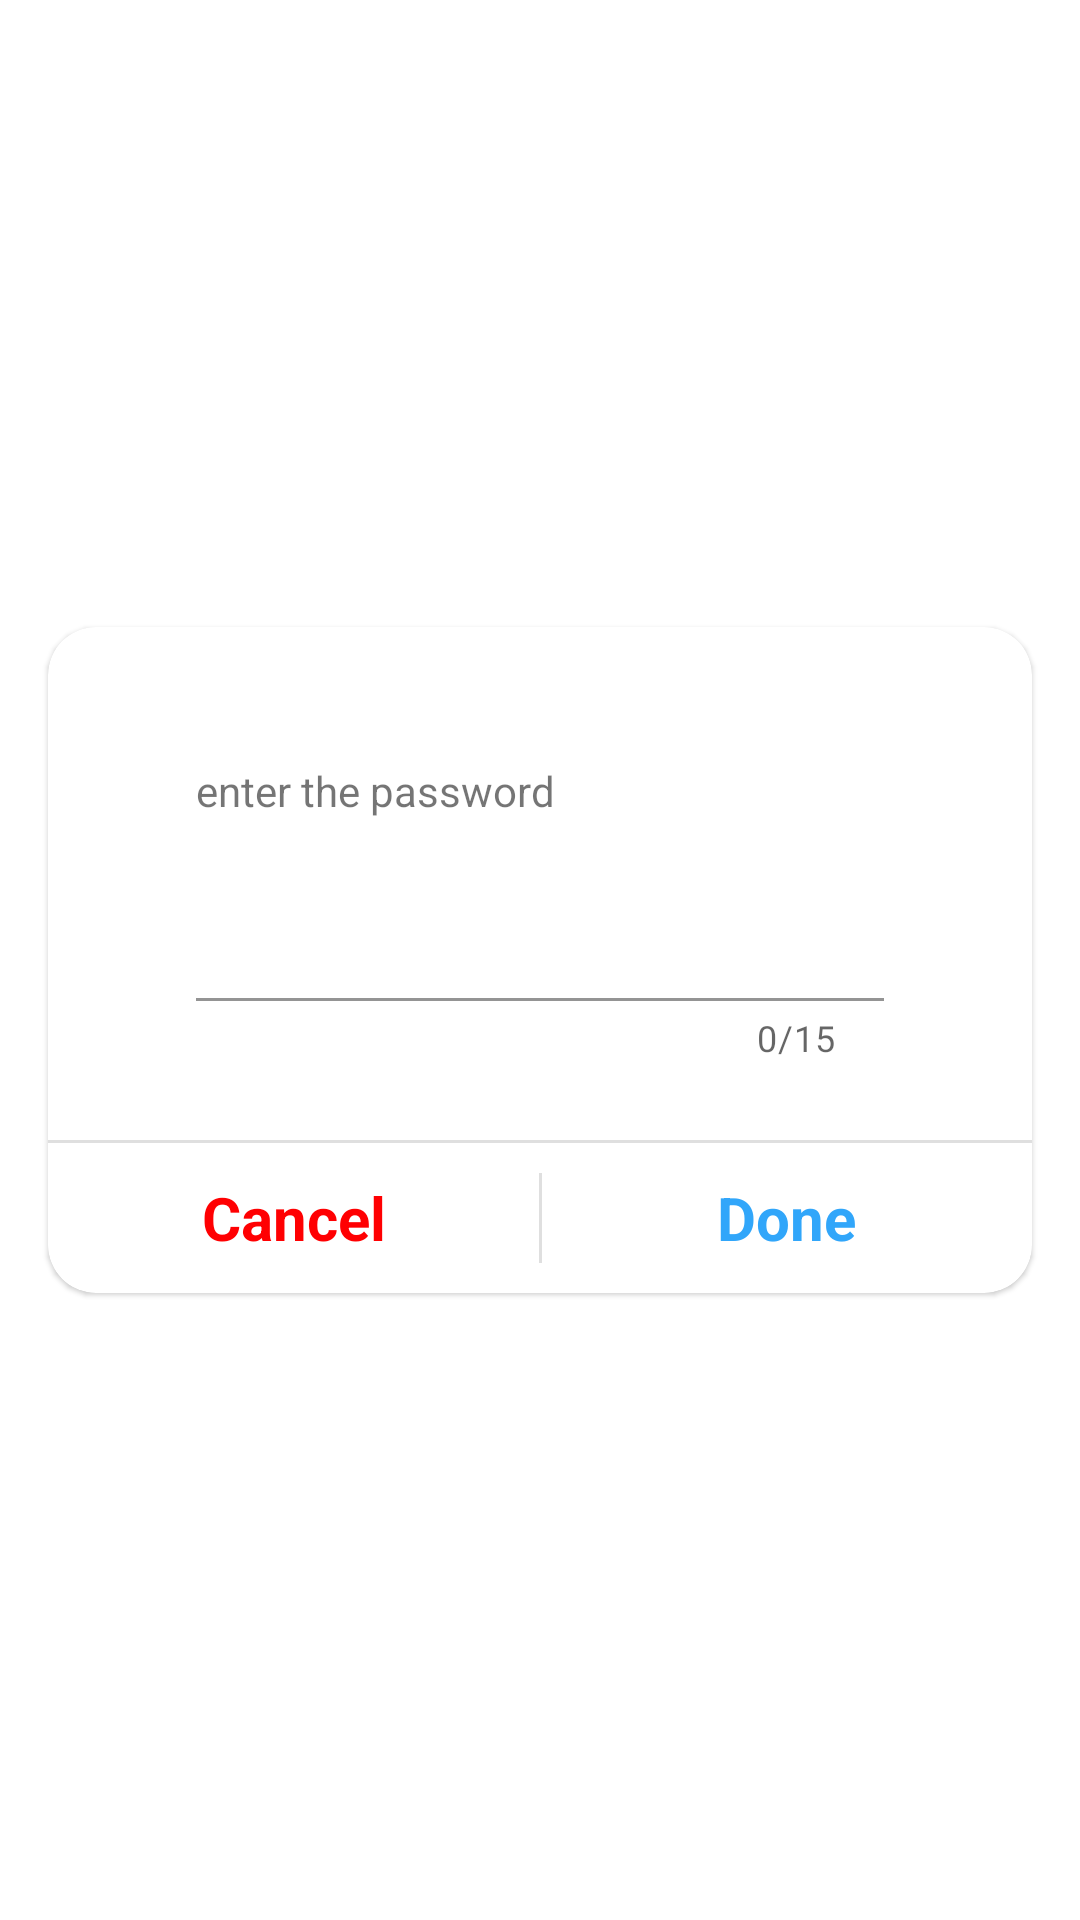

Reconstruct the res/layout file that produces this screen, plus the resources it refers to.
<!-- AndroidManifest.xml: application theme Theme.Notes_app -->
<!-- res/layout/dialog_check_password.xml -->
<?xml version="1.0" encoding="utf-8"?>
<androidx.constraintlayout.widget.ConstraintLayout xmlns:android="http://schemas.android.com/apk/res/android"
    xmlns:app="http://schemas.android.com/apk/res-auto"
    xmlns:tools="http://schemas.android.com/tools"
    android:layout_width="match_parent"
    android:layout_height="match_parent"
    android:layout_marginStart="16dp"
    android:layout_marginEnd="16dp">

    <ImageView
        android:layout_width="65dp"
        android:layout_height="65dp"
        android:padding="5dp"

        android:src="@drawable/security"
        android:background="@drawable/add_list_task_dialog_icon__white_rounded_corner"

        android:elevation="3dp"

        android:outlineAmbientShadowColor="@android:color/transparent"
        android:outlineSpotShadowColor="@android:color/transparent"

        app:layout_constraintBottom_toTopOf="@+id/materialCardView2"
        app:layout_constraintEnd_toEndOf="parent"
        app:layout_constraintStart_toStartOf="parent"
        app:layout_constraintTop_toTopOf="@+id/materialCardView2" />

    <com.google.android.material.card.MaterialCardView
        android:id="@+id/materialCardView2"
        android:layout_width="match_parent"
        android:layout_height="wrap_content"
        android:layout_marginEnd="16dp"
        android:layout_marginStart="16dp"

        android:background="@color/white"
        app:cardCornerRadius="16dp"

        app:layout_constraintBottom_toBottomOf="parent"
        app:layout_constraintEnd_toEndOf="parent"
        app:layout_constraintStart_toStartOf="parent"
        app:layout_constraintTop_toTopOf="parent">

        <androidx.constraintlayout.widget.ConstraintLayout
            android:layout_width="match_parent"
            android:layout_height="match_parent">

            <TextView
                android:id="@+id/checkPasswordDialog_label_tv"
                android:layout_width="wrap_content"
                android:layout_height="wrap_content"
                android:layout_marginTop="45dp"

                android:text="enter the password"
                app:layout_constraintStart_toStartOf="@+id/checkPasswordDialog_taskText_til"
                app:layout_constraintTop_toTopOf="parent" />


            <com.google.android.material.textfield.TextInputLayout
                android:id="@+id/checkPasswordDialog_taskText_til"
                android:layout_width="wrap_content"
                android:layout_height="wrap_content"
                android:layout_marginTop="5dp"
                android:layout_marginBottom="10dp"
                app:counterEnabled="true"
                app:counterMaxLength="15"

                app:layout_constrainedWidth="true"
                app:layout_constraintBottom_toTopOf="@+id/view3"

                app:layout_constraintEnd_toEndOf="parent"
                app:layout_constraintStart_toStartOf="parent"
                app:layout_constraintTop_toBottomOf="@+id/checkPasswordDialog_label_tv"
                app:layout_constraintWidth_percent="0.7">

                <com.google.android.material.textfield.TextInputEditText
                    android:id="@+id/checkPasswordDialog_entry_tiet"
                    android:layout_width="match_parent"
                    android:layout_height="match_parent"

                    android:background="@android:color/transparent"
                    android:inputType="textPassword"
                    android:maxLines="1" />


            </com.google.android.material.textfield.TextInputLayout>


            

            <View
                android:id="@+id/view3"
                android:layout_width="0dp"
                android:layout_height="1dp"
                android:layout_marginTop="16dp"

                android:background="@color/gray2"
                app:layout_constraintBottom_toTopOf="@+id/checkPasswordDialog_done_tv"
                app:layout_constraintTop_toBottomOf="@+id/checkPasswordDialog_taskText_til"
                app:layout_constraintEnd_toEndOf="parent"
                app:layout_constraintStart_toStartOf="parent" />

            

            <TextView
                android:id="@+id/checkPasswordDialog_cancel_tv"
                android:layout_width="wrap_content"
                android:layout_height="50dp"


                android:gravity="center"
                android:text="Cancel"
                android:textColor="#FF0002"
                android:textSize="20dp"
                android:textStyle="bold"
                app:layout_constrainedWidth="true"

                app:layout_constraintBottom_toBottomOf="parent"
                app:layout_constraintStart_toStartOf="parent"
                app:layout_constraintWidth_percent="0.5" />


            

            <View
                android:id="@+id/view2"
                android:layout_width="1dp"
                android:layout_height="0dp"
                android:layout_marginTop="10dp"
                android:layout_marginBottom="10dp"

                android:background="@color/gray2"

                app:layout_constraintBottom_toBottomOf="@+id/checkPasswordDialog_done_tv"
                app:layout_constraintEnd_toStartOf="@+id/checkPasswordDialog_done_tv"
                app:layout_constraintStart_toEndOf="@+id/checkPasswordDialog_cancel_tv"
                app:layout_constraintTop_toTopOf="@+id/checkPasswordDialog_done_tv" />

            

            <TextView
                android:id="@+id/checkPasswordDialog_done_tv"
                android:layout_width="wrap_content"
                android:layout_height="50dp"

                android:gravity="center"
                android:text="Done"
                android:textColor="#31A6FA"
                android:textSize="20dp"
                android:textStyle="bold"

                app:layout_constrainedWidth="true"
                app:layout_constraintBottom_toBottomOf="parent"
                app:layout_constraintStart_toEndOf="@+id/checkPasswordDialog_cancel_tv"
                app:layout_constraintWidth_percent="0.5" />

            <ProgressBar
                android:id="@+id/checkPasswordDialog_checking_pb"
                android:layout_width="50dp"
                android:layout_height="50dp"

                android:visibility="gone"
                app:layout_constraintBottom_toBottomOf="@+id/checkPasswordDialog_taskText_til"
                app:layout_constraintEnd_toEndOf="parent"
                app:layout_constraintStart_toStartOf="parent"
                app:layout_constraintTop_toTopOf="@+id/checkPasswordDialog_taskText_til"
                tools:visibility="visible" />

        </androidx.constraintlayout.widget.ConstraintLayout>

    </com.google.android.material.card.MaterialCardView>


</androidx.constraintlayout.widget.ConstraintLayout>
<!-- resources referenced by this layout -->
<resources>
  <color name="gray2">#DFDFDF</color>
  <color name="white">#FFFFFF</color>
  <style name="Theme.Notes_app" parent="Theme.MaterialComponents.DayNight.NoActionBar">
          
          <item name="colorPrimary">@color/purple_500</item>
          <item name="colorPrimaryVariant">@color/purple_700</item>
          <item name="colorOnPrimary">@color/white</item>
          
          <item name="colorSecondary">@color/teal_200</item>
          <item name="colorSecondaryVariant">@color/teal_700</item>
          <item name="colorOnSecondary">@color/black</item>
          
          <item name="android:statusBarColor">?attr/colorPrimaryVariant</item>
          
      </style>
  <color name="purple_500">#6200EE</color>
  <color name="purple_700">#3700B3</color>
  <color name="teal_200">#03DAC5</color>
  <color name="teal_700">#018786</color>
  <color name="black">#000000</color>
</resources>
